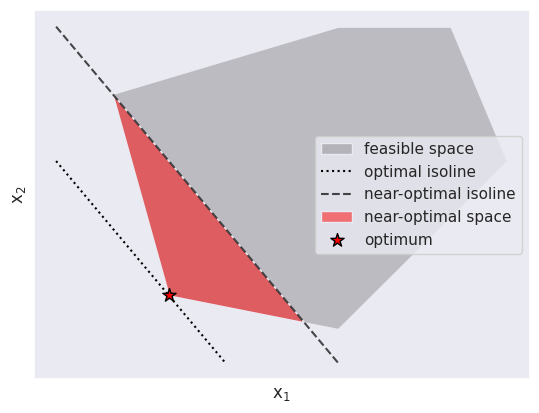
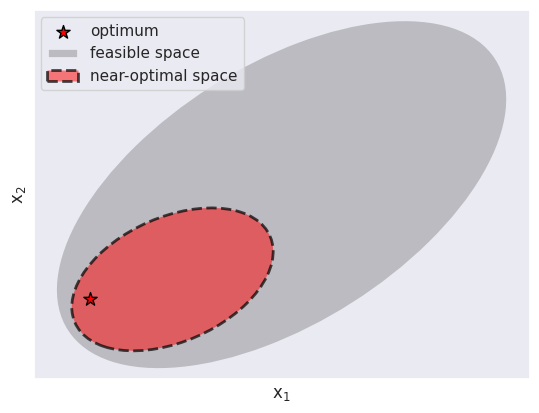
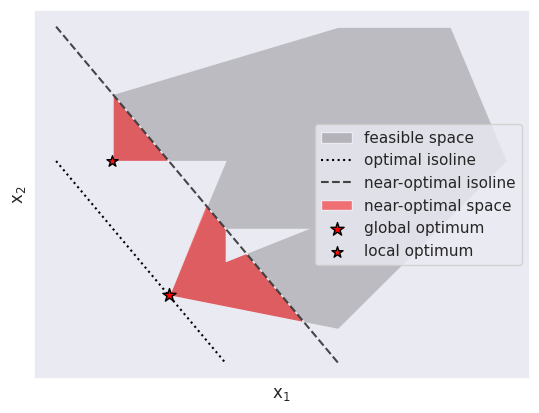
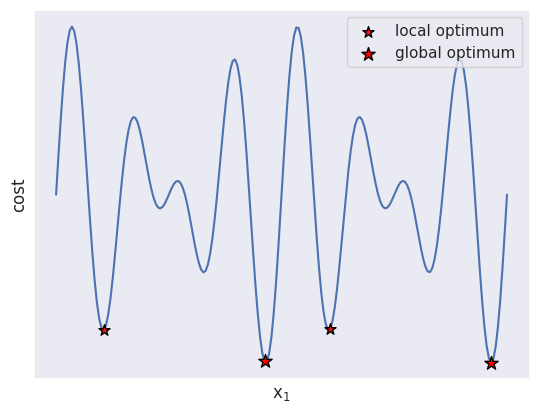
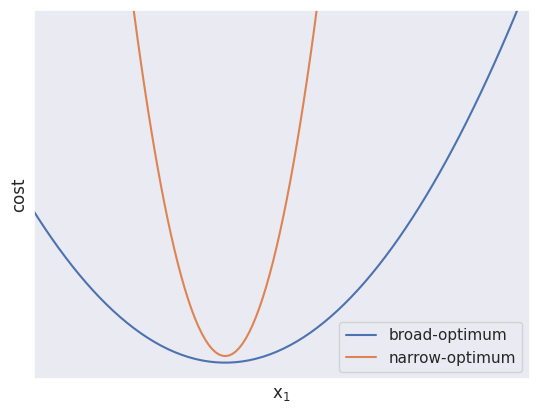

The matplotlib source for these figures, in order:
# -*- coding: utf-8 -*-
"""
Created on Thu May 30 11:07:20 2024

@author: u6942852
"""

import matplotlib.pyplot as plt 
from seaborn import set_theme
from matplotlib import patches
import numpy as np

set_theme()
plt.rcParams.update({'mathtext.default':'regular'})

#%% Convex optimal space
fig, ax = plt.subplots(dpi=1500)

# Draw feasible space
ax.fill_between(
    [3,2,6,8,9,6,3],
    [1,4,5,5,3,0.5,1], 
    facecolor=[0,0,0,0.2],
    edgecolor="#EAEAF2",
    label='feasible space'
    )

# Draw optimal isoline
ax.plot(
    [1,4],
    [3,0],
    color=[0,0,0,1],
    linestyle=':',
    label='optimal isoline'
    )

#Draw near-optimal isoline
ax.plot(
    [1,6],
    [5,0],
    color=[0,0,0,0.7],
    linestyle='--',
    label='near-optimal isoline',
    )

# Draw near-optimal space
ax.fill_between(
    [2,5.4,3,2],
    [4,0.6,1,4],
    facecolor=[1,0,0,0.5],
    edgecolor="#EAEAF2",
    label='near-optimal space',    
    )

# Draw optimum
ax.scatter(
    [3],
    [1], 
    marker ='*',
    facecolor=[1,0,0,1],
    edgecolor=[0,0,0,1],
    s=100,
    label='optimum',
    zorder=np.inf,
    )

ax.legend()
ax.set_xticks([])
ax.set_yticks([])
ax.set_ylabel('$x_2$')
ax.set_xlabel('$x_1$')

#%% Convex Optimal Space

fig, ax = plt.subplots(dpi=1500)

xcenter, ycenter = 0.38, 0.52
width, height = 0.5, 1
angle = -30

theta = np.deg2rad(np.arange(0.0, 360.0, 1.0))
x = 0.5 * width * np.cos(theta)
y = 0.5 * height * np.sin(theta)

rtheta = np.radians(angle)
R = np.array([
    [np.cos(rtheta), -np.sin(rtheta)],
    [np.sin(rtheta),  np.cos(rtheta)],
    ])

x, y = np.dot(R, [x, y])
x += xcenter
y += ycenter

# ax.fill(
#     x, 
#     y, 
#     facecolor=[0,0,0,0.2],
#     linewidth=1, 
#     zorder=1
#     )

#feasible space
e1 = patches.Ellipse(
    (xcenter, ycenter), 
    width, 
    height, 
    angle=angle,
    linewidth=2,
    fill=True, 
    zorder=2,
    facecolor=[0,0,0,0.2],
    edgecolor="#EAEAF2",
    label='feasible space',
    )


#near-optimal space
e2 = patches.Ellipse(
    (xcenter*0.58, ycenter*0.58), 
    width*0.5, 
    height*0.4, 
    angle=angle+0.02,
    linewidth=2,
    fill=True, 
    zorder=3,
    facecolor=[1,0,0,0.5],
    edgecolor=[0,0,0,0.7],
    linestyle='--',
    label='near-optimal space',
    )

# #near-optimal space
# e3 = patches.Ellipse(
#     (xcenter*0.58, ycenter*0.58), 
#     width*0.5, 
#     height*0.4, 
#     angle=angle+0.02,
#     linewidth=2,
#     fill=False, 
#     zorder=4,
#     color=[0,0,0,0.7],
#     label='near-optimal isoline',
#     linestyle='--',
#     )

# Draw optimum
ax.scatter(
    [0.1],
    [0.25], 
    marker ='*',
    facecolor=[1,0,0,1],
    edgecolor=[0,0,0,1],
    s=100,
    label='optimum',
    zorder=np.inf,
    )


ax.add_patch(e1)
ax.add_patch(e2)
# ax.add_patch(e3)
# ax.add_patch(e4)


ax.legend()
ax.set_xticks([])
ax.set_yticks([])
ax.set_ylabel('$x_2$')
ax.set_xlabel('$x_1$')


#%% Non-Convex Optimal Sapce

fig, ax = plt.subplots(dpi=1500)

# Draw feasible space
ax.fill_between(
    [3,4, 2, 2,6,8,9,6,3],
    [1,3, 3, 4,5,5,3,0.5,1], 
    facecolor=[0,0,0,0.2],
    edgecolor="#EAEAF2",
    label='feasible space'
    )

# Draw optimal isoline
ax.plot(
    [1,4],
    [3,0],
    color=[0,0,0,1],
    linestyle=':',
    label='optimal isoline'
    )

#Draw near-optimal isoline
ax.plot(
    [1,6],
    [5,0],
    color=[0,0,0,0.7],
    linestyle='--',
    label='near-optimal isoline',
    zorder=10000,
    )


ax.fill_between(
    [2,2,3,2],
    [3,4,3,3], 
    facecolor=[1,0,0,0.5],
    edgecolor="#EAEAF2",
    label='near-optimal space',    
    )

ax.fill_between(
    [3,3.65,5.4,3],
    [1,2.35,0.6,1], 
    facecolor=[1,0,0,0.5],
    edgecolor="#EAEAF2",
    label='near-optimal space',    
    )

# Draw optimum
ax.scatter(
    [3],
    [1], 
    marker ='*',
    facecolor=[1,0,0,1],
    edgecolor=[0,0,0,1],
    s=100,
    label='global optimum',
    zorder=np.inf,
    )

# Draw optimum
ax.scatter(
    [2],
    [3], 
    marker ='*',
    facecolor=[1,0,0,0.9],
    edgecolor=[0,0,0,1],
    s=70,
    label='local optimum',
    zorder=np.inf,
    )

# Include a hole 
ax.fill_between(
    [4,5.5,4,4],
    [2,2,1.5,2],
    facecolor="#EAEAF2",
    edgecolor=[0,0,0,0],
    zorder=1000
    )

handles, labels = plt.gca().get_legend_handles_labels()
by_label=dict(zip(labels, handles))
ax.legend(by_label.values(), by_label.keys())

ax.set_xticks([])
ax.set_yticks([])
ax.set_ylabel('$x_2$')
ax.set_xlabel('$x_1$')


#%% non-convex broad optimum

fig, ax = plt.subplots()

x=np.linspace(0, 8, 200)
curve = np.sin(2*np.pi*x)+ np.sin(1.5*np.pi*x)
ax.plot(
    x,
    curve,
    )

ax.scatter(
    [x[21], x[121]], 
    [curve[21], curve[121]],
    marker ='*',
    facecolor=[1,0,0,0.9],
    edgecolor=[0,0,0,1],
    s=70,
    label='local optimum',
    zorder=1000,
    )

ax.scatter(
    [x[92], x[192]], 
    [curve[92], curve[192]],
    marker ='*',
    facecolor=[1,0,0,1],
    edgecolor=[0,0,0,1],
    s=100,
    label='global optimum',
    zorder=1000,
    )

ax.legend()
ax.set_xticks([])
ax.set_yticks([])
ax.set_ylabel('cost')
ax.set_xlabel('$x_1$')

#%% convex broad, narrow

fig, ax = plt.subplots()

x=np.linspace(-2, 10, 200)
ax.plot(
    x,
    ((x-3)**2)/5,
    label='broad-optimum',
    )

ax.plot(
    x,
    ((x-3)**2)/0.5 + 0.1,
    label='narrow-optimum',
    )

ax.set_ylim((-0.256, 5.376))
ax.set_xlim((-0.4, 8.4))
ax.set_xticks([])
ax.set_yticks([])
ax.set_ylabel('cost')
ax.set_xlabel('$x_1$')
ax.legend()

